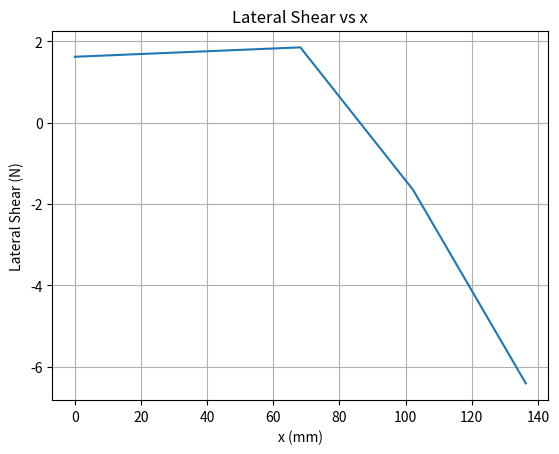
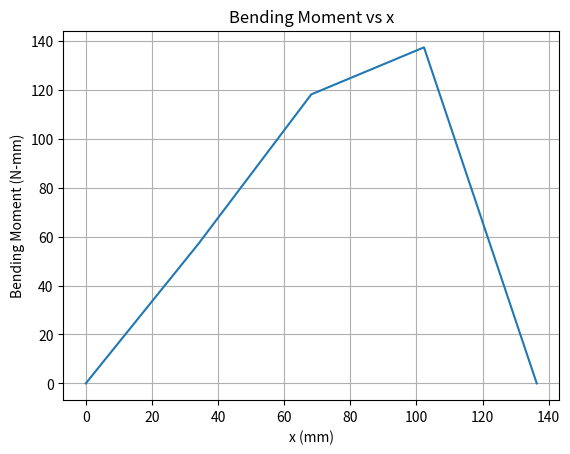

Python code for these plots, in order:
import numpy as np
import matplotlib.pyplot as plt

# Constants
pi = 3.14159265359

#center of gravity
cg = 95.6

#center of pressure(distance from tip of nosecone)
cp = 123

#root chord length
root = 22

#total length
Tl= 166
# Section 1: To find drag force

# Air density (kg/m^3)
p = 1.10

# Vehicle velocity (m/s)
V = 180

# Drag coefficient
Cd = 0.485

# Nosecone base diameter (mm)
D = 18.2 # mm

# Frontal area of rocket (sq. mm)
A = 0.25 * pi * D**2  # mm^2

# Dynamic pressure (N/mm^2)
q = 0.5 * p * V**2 / 1e6  # N/mm^2

# Drag force (N)
fd = q * Cd * A

# Section 2: To find Normal force on Finset

# Horizontal distance from farthest point of the fin to bodytube (mm)
s = 18

# Length of outer edge (tip chord) (mm)
ct = 6

# Length of inner edge (root chord) (mm)
cr = 22

# Interference coefficient (1 for 3-4 fins, 0.5 for 6 fins)
f = 1

# Radius of bodytube (mm)
R = 8.9

# Number of fins
N = 4

# Effective angle of attack (radians)
a = 10 * (pi / 180)  # degrees to radians

# Midchord sweep angle (degrees)
b = 0

# Midchord length (mm)
l = 18

# Slope of normal force coefficient at a=0, per radian
Cf = (1 + (f * R) / (s + R)) * (4 * N * (s / D)**2 / (1 + np.sqrt(1 + ((2 * l) / (cr + ct))**2)))

# Normal force acting on the fins (N)
Nfins = q * A * a * Cf

# Section 3: Normal force on nosecone

# Slope of normal force coefficient at a=0, per radian (nosecone)
Cn = 2

#safety factor
SF=1.5

sy= 300000000

#nosecone length

L= 40

# Normal force acting on the nosecone (N)
Nnose = q * A * a * Cn

# Section 4: Distributed Loads

# Distances in mm
Xn = 0.466*L  # Distance from tip of nosecone to Cp of nosecone
X1 = cg-Xn # Distance between Cp of nosecone to Cg of body
X2 = Tl-cg-(root/2)  # Distance between Cg of body to Cp of fins
print(f"Nnose{Nnose:.2f}")
print(f"Nfins{Nfins:.2f}")
print(f"xn:{Xn:.2f}")
print(f"x1:{X1:.2f}")
print(f"x2:{X2:.2f}")
# Distributed loads (N/mm)
w2 = (Nfins * (2 * X2 + X1) - Nnose * X1) / (X2**2 + X2 * X1)
w1 = ((Nnose + Nfins) - (w2 * X2)) / X1

# Section 5: Lateral Shear

x = np.linspace(0, X1 + X2, 5)  # Range of x over which both equations are valid
V = np.zeros_like(x)  # Initialize lateral shear (N)

# Lateral shear for (0 <= x <= X1)
V[x >= 0] = Nnose - w1 * x[x >= 0]
V1 = Nnose - w1 * X1  # Lateral shear at X1

# Lateral shear for (x > X1)
V[x > X1] = V1 - w2 * (x[x > X1] - X1)

# Print all values of V
print("Lateral Shear (V) values:")
for i, val in enumerate(V):
    print(f"x[{i}] = {x[i]:.4f}, V[{i}] = {val:.4f} N")

# Section 6: Bending Moment
M = np.zeros_like(x)  # Initialize bending moment (N-mm)

# Bending moment for (0 <= x <= X1)
M[x >= 0] = Nnose * x[x >= 0] - 0.5 * w1 * x[x >= 0]**2

# Bending moment for (x > X1)
M[x > X1] = V1 * x[x > X1] + w2 * (X1 * x[x > X1] + 0.5 * (X1 + X2)**2 - 0.5 * x[x > X1]**2) - (X1 + X2) * (V1 + w2 * X1)

# Print all values of M
print("\nBending Moment (M) values:")
for i, val in enumerate(M):
    print(f"x[{i}] = {x[i]:.4f}, M[{i}] = {val:.4f} N-mm")

# Section 7: Maximum bending moment
Mmax = np.max(M)
print(f"\nMaximum Bending Moment (Mmax): {Mmax:.4f} N-mm")


# Section modulus (mm^3)
Z = (Mmax*1.5)/3
print(f"Section modulus:{Z:.2f}")

# Finding body thickness (mm)
val = Z*32*D/(pi)
print(f"value: {val}")
d = (D**4 - val)**0.25
thickness = (D - d) / 2

# Display results
print(f"Drag Force: {fd:.2f} N")
print(f"Normal Force on Fins: {Nfins:.2f} N")
print(f"Normal Force on Nosecone: {Nnose:.2f} N")
print(f"Distributed Load w1: {w1:.2f} N/mm")
print(f"Distributed Load w2: {w2:.2f} N/mm")
print(f"Maximum Bending Moment: {Mmax:.2f} N-mm")
print(f"Body Thickness: {thickness:.2f} mm")
print(f"inner diameter:{d} cm")


# Plotting Lateral Shear
plt.figure(1)
plt.plot(x, V)
plt.xlabel('x (mm)')
plt.ylabel('Lateral Shear (N)')
plt.title('Lateral Shear vs x')
plt.grid(True)

# Plotting Bending Moment
plt.figure(2)
plt.plot(x, M)
plt.xlabel('x (mm)')
plt.ylabel('Bending Moment (N-mm)')
plt.title('Bending Moment vs x')
plt.grid(True)

plt.show()
